Run: headless pygame with SDL's dummy video driver; simulated clock (each Clock.tick advances the game by its frame time, no real sleeping); random seed 0; keys injected as events and as key.get_pressed() state; mouse plan: one left click at the window centre at the start of phase 2, then a move to the lower-right quarter at the start of phase 3.
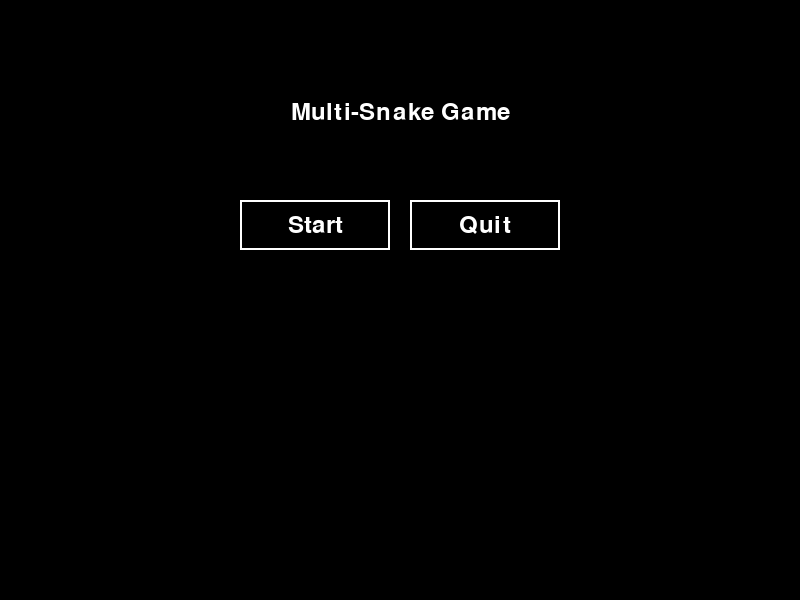
Frame 1 of 4 · flips 1–60 · no input
Frame 2 of 4 · flips 61–180 · clicked the window centre · tapped SPACE, RETURN · held RIGHT (→), D · screen unchanged from frame 1, image omitted
Frame 3 of 4 · flips 181–300 · moved the mouse to the lower-right quarter · held DOWN (↓), S · screen unchanged from frame 2, image omitted
Frame 4 of 4 · flips 301–420 · held LEFT (←), A, UP (↑), W · screen unchanged from frame 3, image omitted

The pygame program that drew these frames:

from os import environ
environ['PYGAME_HIDE_SUPPORT_PROMPT'] = '1'  # Hide pygame support prompt

import pygame
import random
import time
from enum import Enum
from typing import List, Tuple

# Initialize Pygame
pygame.init()

# Constants
WINDOW_WIDTH = 800
WINDOW_HEIGHT = 600
GRID_SIZE = 20
GRID_WIDTH = WINDOW_WIDTH // GRID_SIZE
GRID_HEIGHT = WINDOW_HEIGHT // GRID_SIZE

# Colors
WHITE = (255, 255, 255)
BLACK = (0, 0, 0)
RED = (255, 0, 0)
SNAKE_COLORS = [
    (0, 255, 0),    # Green
    (0, 0, 255),    # Blue
    (255, 165, 0),  # Orange
    (128, 0, 128)   # Purple
]

class Direction(Enum):
    UP = (0, -1)
    DOWN = (0, 1)
    LEFT = (-1, 0)
    RIGHT = (1, 0)

class AIStrategy:
    @staticmethod
    def get_safe_directions(snake_head: tuple, obstacles: List, next_positions: List[tuple]) -> List[Direction]:
        """Return list of safe directions that won't result in immediate collision"""
        safe_directions = []
        
        for direction in Direction:
            new_pos = (
                (snake_head[0] + direction.value[0]) % GRID_WIDTH,
                (snake_head[1] + direction.value[1]) % GRID_HEIGHT
            )
            if new_pos not in obstacles and new_pos not in next_positions:
                safe_directions.append(direction)
                
        return safe_directions

    @staticmethod
    def predict_next_positions(snakes: List['Snake']) -> List[tuple]:
        """Predict likely next positions of all snake heads"""
        next_positions = []
        for snake in snakes:
            if snake.alive:
                head = snake.body[0]
                # Predict based on current direction
                next_pos = (
                    (head[0] + snake.direction.value[0]) % GRID_WIDTH,
                    (head[1] + snake.direction.value[1]) % GRID_HEIGHT
                )
                next_positions.append(next_pos)
        return next_positions

    @staticmethod
    def basic_pathfinding(snake_head: tuple, food_pos: tuple, obstacles: List, 
                         all_snakes: List['Snake']=None) -> Direction:
        x, y = snake_head
        food_x, food_y = food_pos
        
        # Get safe directions
        next_positions = AIStrategy.predict_next_positions(all_snakes) if all_snakes else []
        safe_directions = AIStrategy.get_safe_directions(snake_head, obstacles, next_positions)
        
        if not safe_directions:
            return Direction.RIGHT  # Default direction if no safe moves
            
        # Calculate distances for each safe direction
        direction_scores = []
        for direction in safe_directions:
            new_x = (x + direction.value[0]) % GRID_WIDTH
            new_y = (y + direction.value[1]) % GRID_HEIGHT
            
            # Calculate distance to food
            distance = abs(food_x - new_x) + abs(food_y - new_y)
            
            # Calculate distance to nearest obstacle
            min_obstacle_distance = float('inf')
            for obs in obstacles:
                obs_distance = abs(obs[0] - new_x) + abs(obs[1] - new_y)
                min_obstacle_distance = min(min_obstacle_distance, obs_distance)
            
            # Score = food proximity - obstacle proximity (weighted)
            score = -distance + 0.5 * min_obstacle_distance
            direction_scores.append((score, direction))
        
        # Choose direction with highest score
        return max(direction_scores, key=lambda x: x[0])[1]

class Snake:
    def __init__(self, start_pos: tuple, color: tuple, ai_strategy):
        self.body = [start_pos]
        self.color = color
        self.direction = Direction.RIGHT
        self.ai_strategy = ai_strategy
        self.alive = True
        self.length = 1
        self.survival_time = 0
        self.all_snakes = []  # Will be set by Game class

    def move(self, food_pos: tuple, obstacles: List):
        if not self.alive:
            return

        # Get new direction from AI with additional snake information
        self.direction = self.ai_strategy(self.body[0], food_pos, obstacles, self.all_snakes)
        
        # Calculate new head position
        new_head = (
            (self.body[0][0] + self.direction.value[0]) % GRID_WIDTH,
            (self.body[0][1] + self.direction.value[1]) % GRID_HEIGHT
        )

        # Check collision with self or other snakes
        if new_head in obstacles:
            self.alive = False
            return

        self.body.insert(0, new_head)
        if new_head != food_pos:
            self.body.pop()
        else:
            self.length += 1

class Menu:
    def __init__(self, screen, font):
        self.screen = screen
        self.font = font
        
        # Position buttons side by side
        button_width = 150
        button_height = 50
        button_spacing = 20
        total_width = (button_width * 2) + button_spacing
        start_x = WINDOW_WIDTH//2 - total_width//2
        
        self.buttons = {
            'start': pygame.Rect(start_x, 200, button_width, button_height),
            'quit': pygame.Rect(start_x + button_width + button_spacing, 200, button_width, button_height)
        }

    def draw(self, game_over=False, scores=None):
        self.screen.fill(BLACK)
        
        # Title
        title = "Game Over!" if game_over else "Multi-Snake Game"
        title_text = self.font.render(title, True, WHITE)
        title_rect = title_text.get_rect(centerx=WINDOW_WIDTH//2, y=100)
        self.screen.blit(title_text, title_rect)

        # Draw buttons with better styling
        for text, rect in self.buttons.items():
            pygame.draw.rect(self.screen, WHITE, rect, 2)
            button_text = self.font.render(text.title(), True, WHITE)
            text_rect = button_text.get_rect(center=rect.center)
            self.screen.blit(button_text, text_rect)

        # Show scores in a box below buttons
        if scores:
            score_box = pygame.Rect(WINDOW_WIDTH//4, 300, WINDOW_WIDTH//2, 200)
            pygame.draw.rect(self.screen, WHITE, score_box, 2)
            
            # Draw "Scores" header
            header = self.font.render("Scores", True, WHITE)
            header_rect = header.get_rect(centerx=WINDOW_WIDTH//2, y=310)
            self.screen.blit(header, header_rect)
            
            # Draw scores
            y_pos = 350
            for i, score in enumerate(scores):
                text = f"#{i+1}: Length={score[0]}, Time={int(score[1])}s"
                score_text = self.font.render(text, True, SNAKE_COLORS[i % len(SNAKE_COLORS)])
                text_rect = score_text.get_rect(centerx=WINDOW_WIDTH//2, y=y_pos)
                self.screen.blit(score_text, text_rect)
                y_pos += 30

        pygame.display.flip()

    def handle_click(self, pos):
        """Check if any button was clicked and return the button name"""
        for button_name, rect in self.buttons.items():
            if rect.collidepoint(pos):
                return button_name
        return None

class Game:
    def __init__(self, num_snakes=4):
        self.screen = pygame.display.set_mode((WINDOW_WIDTH, WINDOW_HEIGHT))
        pygame.display.set_caption("Multi-Snake Game")
        self.clock = pygame.time.Clock()
        self.font = pygame.font.Font(None, 36)
        self.menu = Menu(self.screen, self.font)
        self.num_snakes = num_snakes
        self.initialize_game()

    def initialize_game(self):
        # Initialize snakes
        self.snakes = []
        for i in range(self.num_snakes):
            start_pos = (random.randint(0, GRID_WIDTH-1), random.randint(0, GRID_HEIGHT-1))
            new_snake = Snake(start_pos, SNAKE_COLORS[i], AIStrategy.basic_pathfinding)
            self.snakes.append(new_snake)
        
        # Set all_snakes reference for each snake
        for snake in self.snakes:
            snake.all_snakes = self.snakes
        
        self.food_pos = self.generate_food()
        self.start_time = time.time()

    def generate_food(self) -> tuple:
        while True:
            pos = (random.randint(0, GRID_WIDTH-1), random.randint(0, GRID_HEIGHT-1))
            if not any(pos in snake.body for snake in self.snakes):
                return pos

    def get_all_obstacles(self, current_snake: Snake) -> List:
        obstacles = []
        for snake in self.snakes:
            if snake != current_snake:
                obstacles.extend(snake.body)
        return obstacles

    def draw(self):
        self.screen.fill(BLACK)
        
        # Draw food
        pygame.draw.rect(self.screen, RED, 
                        (self.food_pos[0]*GRID_SIZE, self.food_pos[1]*GRID_SIZE, 
                         GRID_SIZE-2, GRID_SIZE-2))
        
        # Draw snakes
        for snake in self.snakes:
            for segment in snake.body:
                pygame.draw.rect(self.screen, snake.color,
                               (segment[0]*GRID_SIZE, segment[1]*GRID_SIZE,
                                GRID_SIZE-2, GRID_SIZE-2))
        
        # Draw timer
        elapsed_time = int(time.time() - self.start_time)
        timer_text = self.font.render(f"Time: {elapsed_time}", True, WHITE)
        self.screen.blit(timer_text, (WINDOW_WIDTH - 150, 10))
        
        pygame.display.flip()

    def run(self):
        running = True
        game_state = "menu"  # States: menu, playing, game_over

        while running:
            if game_state == "menu":
                self.menu.draw()
                for event in pygame.event.get():
                    if event.type == pygame.QUIT:
                        running = False
                    if event.type == pygame.MOUSEBUTTONDOWN:
                        action = self.menu.handle_click(event.pos)
                        if action == "start":
                            game_state = "playing"
                            self.initialize_game()
                        elif action == "quit":
                            running = False

            elif game_state == "playing":
                for event in pygame.event.get():
                    if event.type == pygame.QUIT:
                        running = False

                # Update snake positions
                for snake in self.snakes:
                    obstacles = self.get_all_obstacles(snake)
                    snake.move(self.food_pos, obstacles)
                    snake.survival_time = time.time() - self.start_time

                # Check if food is eaten
                for snake in self.snakes:
                    if snake.body[0] == self.food_pos:
                        self.food_pos = self.generate_food()

                # Check game over condition
                alive_snakes = [snake for snake in self.snakes if snake.alive]
                if len(alive_snakes) == 0:
                    game_state = "game_over"
                
                self.draw()

            elif game_state == "game_over":
                scores = [(snake.length, snake.survival_time) 
                         for snake in sorted(self.snakes, 
                                          key=lambda x: (x.length, x.survival_time),
                                          reverse=True)]
                self.menu.draw(game_over=True, scores=scores)
                
                for event in pygame.event.get():
                    if event.type == pygame.QUIT:
                        running = False
                    if event.type == pygame.MOUSEBUTTONDOWN:
                        action = self.menu.handle_click(event.pos)
                        if action == "start":
                            game_state = "playing"
                            self.initialize_game()
                        elif action == "quit":
                            running = False

            self.clock.tick(10)

if __name__ == "__main__":
    game = Game()
    game.run()
    pygame.quit()
